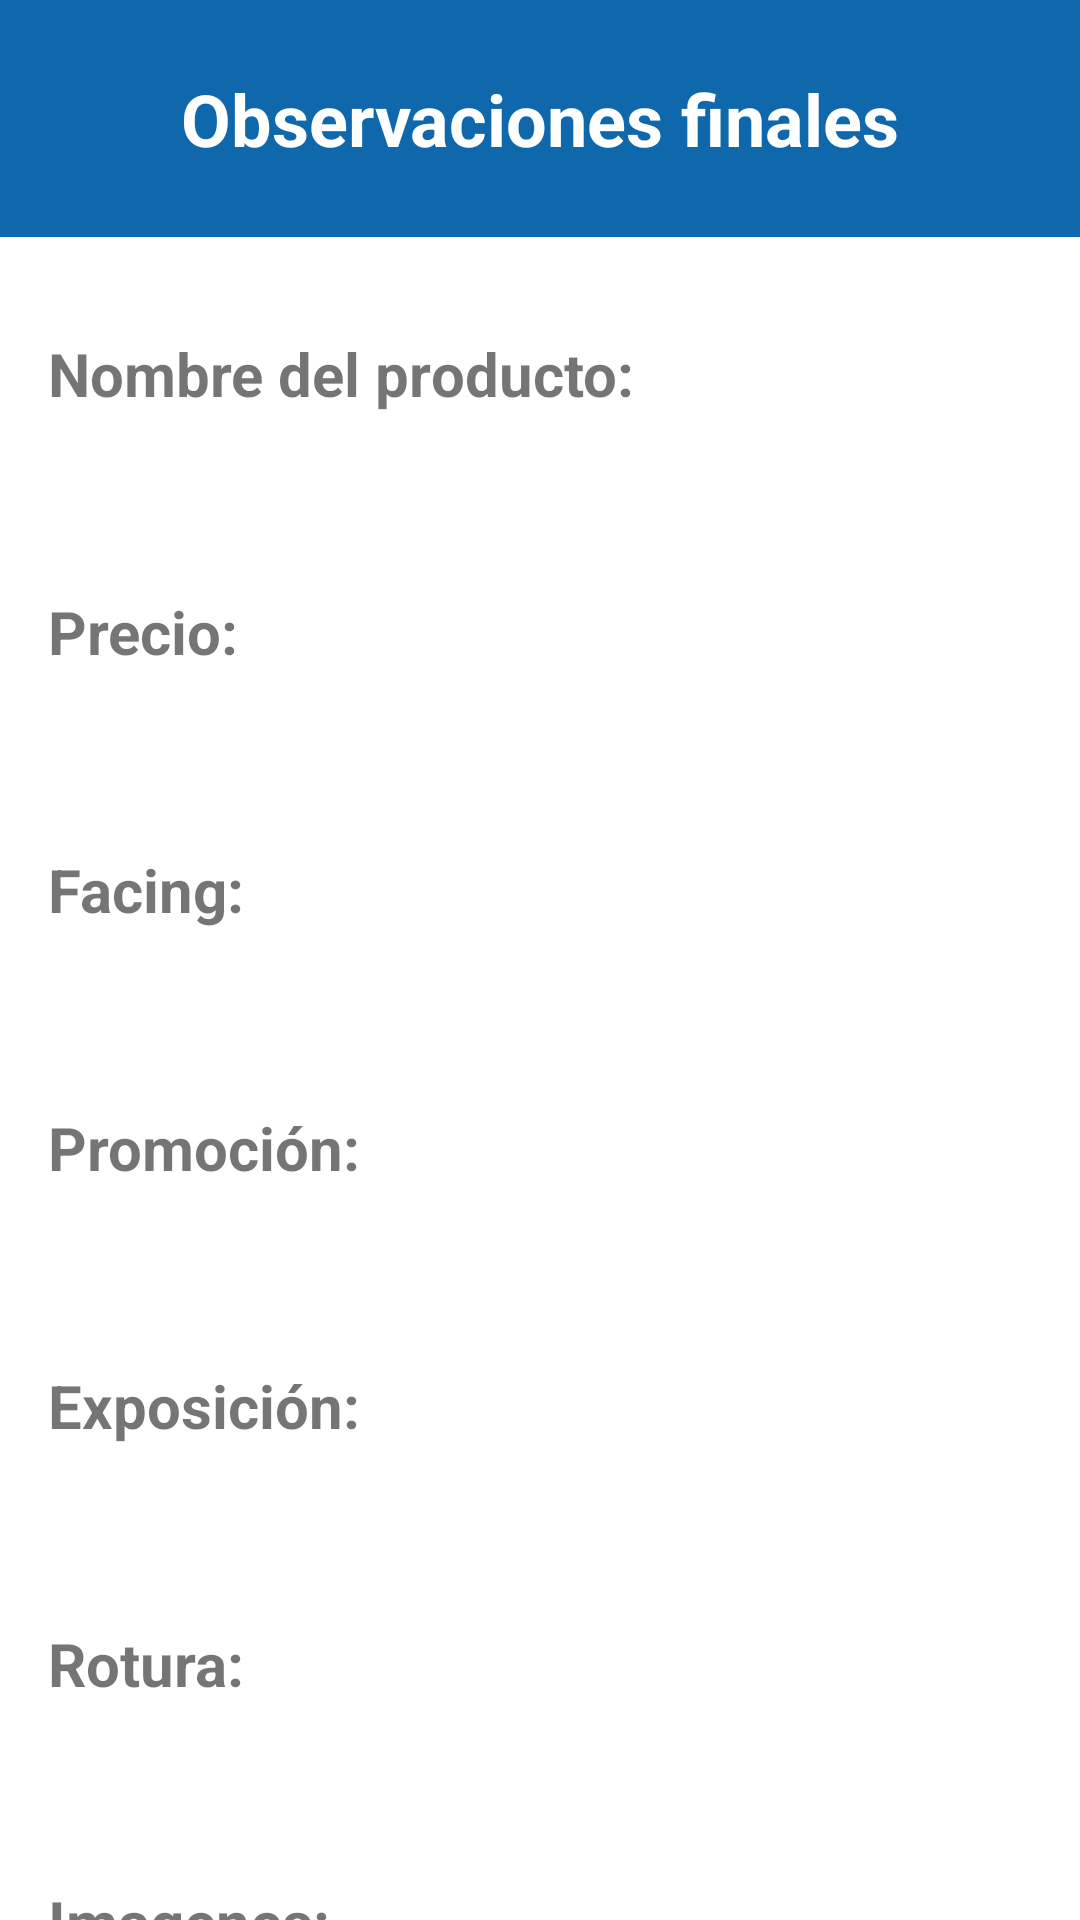

The Android layout XML behind this screen, and the referenced resources:
<!-- AndroidManifest.xml: activity theme Theme.ProyectoInventario.NoActionBar -->
<!-- res/layout/activity_producto_info_invent.xml -->
<?xml version="1.0" encoding="utf-8"?>
<androidx.constraintlayout.widget.ConstraintLayout xmlns:android="http://schemas.android.com/apk/res/android"
    xmlns:app="http://schemas.android.com/apk/res-auto"
    xmlns:tools="http://schemas.android.com/tools"
    android:layout_width="match_parent"
    android:layout_height="match_parent"
    tools:context=".ProductoInfoInventActivity">

    <include
        android:id="@+id/include26"
        layout="@layout/fragment_header"
        android:layout_width="0dp"
        android:layout_height="wrap_content"
        app:layout_constraintEnd_toEndOf="parent"
        app:layout_constraintStart_toStartOf="parent"
        app:layout_constraintTop_toTopOf="parent" />

    <androidx.core.widget.NestedScrollView
        android:layout_width="match_parent"
        android:layout_height="0dp"
        android:fillViewport="true"
        app:layout_constraintBottom_toBottomOf="parent"
        app:layout_constraintEnd_toEndOf="parent"
        app:layout_constraintStart_toStartOf="parent"
        app:layout_constraintTop_toBottomOf="@+id/include26">

        <androidx.constraintlayout.widget.ConstraintLayout
            android:layout_width="match_parent"
            android:layout_height="wrap_content">


            <TextView
                android:id="@+id/textView63"
                android:layout_width="wrap_content"
                android:layout_height="wrap_content"
                android:layout_marginStart="16dp"
                android:layout_marginTop="32dp"
                android:text="Nombre del producto:"
                android:textSize="20sp"
                android:textStyle="bold"
                app:layout_constraintStart_toStartOf="parent"
                app:layout_constraintTop_toTopOf="parent" />

            <TextView
                android:id="@+id/textViewNom"
                android:layout_width="wrap_content"
                android:layout_height="wrap_content"
                android:layout_marginTop="16dp"
                android:textSize="20sp"
                app:layout_constraintStart_toStartOf="@+id/textView63"
                app:layout_constraintTop_toBottomOf="@+id/textView63" />

            <TextView
                android:id="@+id/textView75"
                android:layout_width="wrap_content"
                android:layout_height="wrap_content"
                android:layout_marginTop="16dp"
                android:text="Precio:"
                android:textSize="20sp"
                android:textStyle="bold"
                app:layout_constraintStart_toStartOf="@+id/textViewNom"
                app:layout_constraintTop_toBottomOf="@+id/textViewNom" />

            <TextView
                android:id="@+id/textViewPrec"
                android:layout_width="wrap_content"
                android:layout_height="wrap_content"
                android:layout_marginTop="16dp"
                android:textSize="20sp"
                app:layout_constraintStart_toStartOf="@+id/textView75"
                app:layout_constraintTop_toBottomOf="@+id/textView75" />

            <TextView
                android:id="@+id/textView77"
                android:layout_width="wrap_content"
                android:layout_height="wrap_content"
                android:layout_marginTop="16dp"
                android:text="Facing:"
                android:textSize="20sp"
                android:textStyle="bold"
                app:layout_constraintStart_toStartOf="@+id/textViewPrec"
                app:layout_constraintTop_toBottomOf="@+id/textViewPrec" />

            <TextView
                android:id="@+id/textViewFac"
                android:layout_width="wrap_content"
                android:layout_height="wrap_content"
                android:layout_marginTop="16dp"
                android:textSize="20sp"
                app:layout_constraintStart_toStartOf="@+id/textView77"
                app:layout_constraintTop_toBottomOf="@+id/textView77" />

            <TextView
                android:id="@+id/textView79"
                android:layout_width="wrap_content"
                android:layout_height="wrap_content"
                android:layout_marginTop="16dp"
                android:text="Promoción:"
                android:textSize="20sp"
                android:textStyle="bold"
                app:layout_constraintStart_toStartOf="@+id/textViewFac"
                app:layout_constraintTop_toBottomOf="@+id/textViewFac" />

            <TextView
                android:id="@+id/textViewProm"
                android:layout_width="wrap_content"
                android:layout_height="wrap_content"
                android:layout_marginTop="16dp"
                android:textSize="20sp"
                app:layout_constraintStart_toStartOf="@+id/textView79"
                app:layout_constraintTop_toBottomOf="@+id/textView79" />

            <TextView
                android:id="@+id/textView81"
                android:layout_width="wrap_content"
                android:layout_height="wrap_content"
                android:layout_marginTop="16dp"
                android:text="Exposición:"
                android:textSize="20sp"
                android:textStyle="bold"
                app:layout_constraintStart_toStartOf="@+id/textViewProm"
                app:layout_constraintTop_toBottomOf="@+id/textViewProm" />

            <TextView
                android:id="@+id/textViewExp"
                android:layout_width="wrap_content"
                android:layout_height="wrap_content"
                android:layout_marginTop="16dp"
                android:textSize="20sp"
                app:layout_constraintStart_toStartOf="@+id/textView81"
                app:layout_constraintTop_toBottomOf="@+id/textView81" />

            <TextView
                android:id="@+id/textView83"
                android:layout_width="wrap_content"
                android:layout_height="wrap_content"
                android:layout_marginTop="16dp"
                android:text="Rotura:"
                android:textSize="20sp"
                android:textStyle="bold"
                app:layout_constraintStart_toStartOf="@+id/textViewExp"
                app:layout_constraintTop_toBottomOf="@+id/textViewExp" />

            <TextView
                android:id="@+id/textViewRot"
                android:layout_width="wrap_content"
                android:layout_height="wrap_content"
                android:layout_marginTop="16dp"
                android:textSize="20sp"
                app:layout_constraintStart_toStartOf="@+id/textView83"
                app:layout_constraintTop_toBottomOf="@+id/textView83" />

            <HorizontalScrollView
                android:id="@+id/horizontalScrollView2"
                android:layout_width="0dp"
                android:layout_height="wrap_content"
                android:layout_marginTop="16dp"
                android:layout_marginEnd="16dp"
                app:layout_constraintEnd_toEndOf="parent"
                app:layout_constraintStart_toStartOf="@+id/textViewRot"
                app:layout_constraintTop_toBottomOf="@+id/textView88">

                <LinearLayout
                    android:id="@+id/layoutImgInvent"
                    android:layout_width="wrap_content"
                    android:layout_height="match_parent"
                    android:orientation="horizontal"></LinearLayout>
            </HorizontalScrollView>

            <TextView
                android:id="@+id/textView86"
                android:layout_width="wrap_content"
                android:layout_height="wrap_content"
                android:layout_marginTop="16dp"
                android:text="Observaciones:"
                android:textSize="20sp"
                android:textStyle="bold"
                app:layout_constraintStart_toStartOf="@+id/horizontalScrollView2"
                app:layout_constraintTop_toBottomOf="@+id/horizontalScrollView2" />

            <TextView
                android:id="@+id/textViewObs"
                android:layout_width="wrap_content"
                android:layout_height="wrap_content"
                android:layout_marginTop="16dp"
                android:layout_marginBottom="32dp"
                android:textSize="20sp"
                app:layout_constraintBottom_toBottomOf="parent"
                app:layout_constraintStart_toStartOf="@+id/textView86"
                app:layout_constraintTop_toBottomOf="@+id/textView86" />

            <TextView
                android:id="@+id/textView88"
                android:layout_width="wrap_content"
                android:layout_height="wrap_content"
                android:layout_marginTop="16dp"
                android:text="Imagenes:"
                android:textSize="20sp"
                android:textStyle="bold"
                app:layout_constraintStart_toStartOf="@+id/textViewRot"
                app:layout_constraintTop_toBottomOf="@+id/textViewRot" />

        </androidx.constraintlayout.widget.ConstraintLayout>
    </androidx.core.widget.NestedScrollView>

    <TextView
        android:id="@+id/textViewObsFin"
        android:layout_width="wrap_content"
        android:layout_height="wrap_content"
        android:text="Observaciones finales"
        android:textColor="@color/white"
        android:textSize="24sp"
        android:textStyle="bold"
        app:layout_constraintBottom_toBottomOf="@+id/include26"
        app:layout_constraintEnd_toEndOf="parent"
        app:layout_constraintStart_toStartOf="@+id/include26"
        app:layout_constraintTop_toTopOf="@+id/include26" />


</androidx.constraintlayout.widget.ConstraintLayout>
<!-- res/layout/fragment_header.xml (included above) -->
<?xml version="1.0" encoding="utf-8"?>
<FrameLayout xmlns:android="http://schemas.android.com/apk/res/android"
    xmlns:app="http://schemas.android.com/apk/res-auto"
    xmlns:tools="http://schemas.android.com/tools"
    android:layout_width="match_parent"
    android:layout_height="match_parent"
    tools:context=".header">

    <TextView
        android:id="@+id/textView3"
        android:layout_width="match_parent"
        android:layout_height="79dp"
        android:background="#0F67AC" />

</FrameLayout>
<!-- resources referenced by this layout -->
<resources>
  <color name="white">#FFFFFFFF</color>
  <style name="Theme.ProyectoInventario.NoActionBar">
          <item name="windowActionBar">false</item>
          <item name="windowNoTitle">true</item>
      </style>
</resources>
